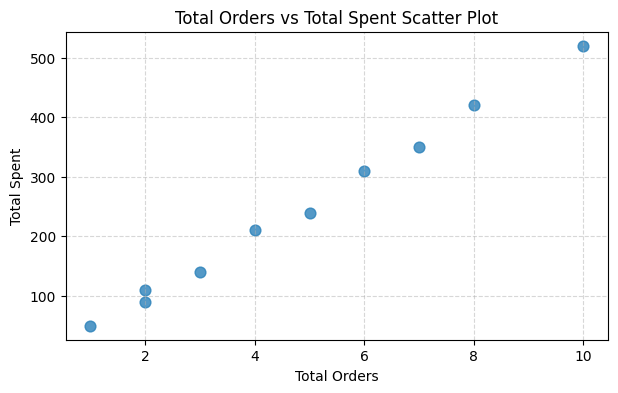
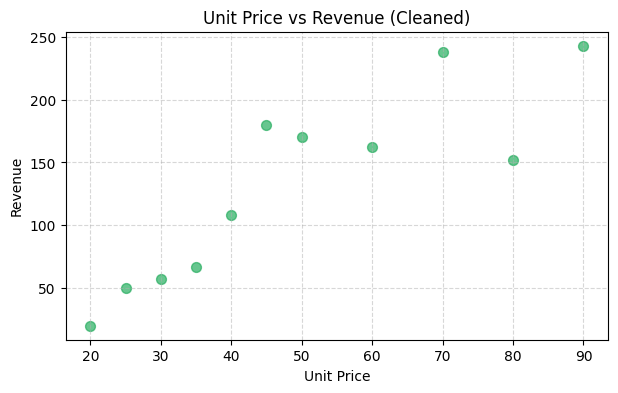
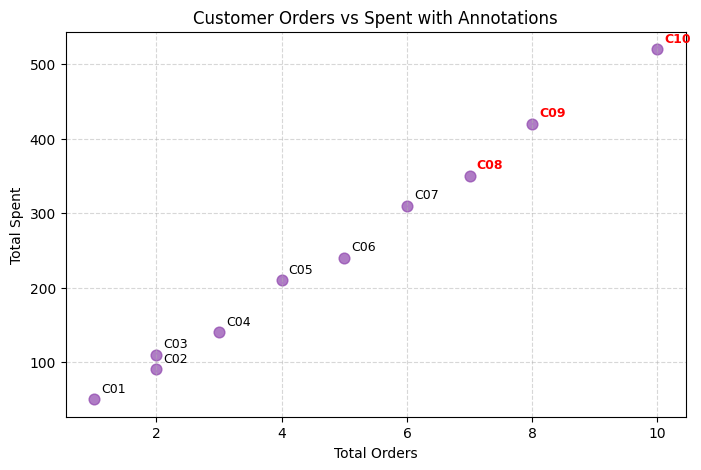
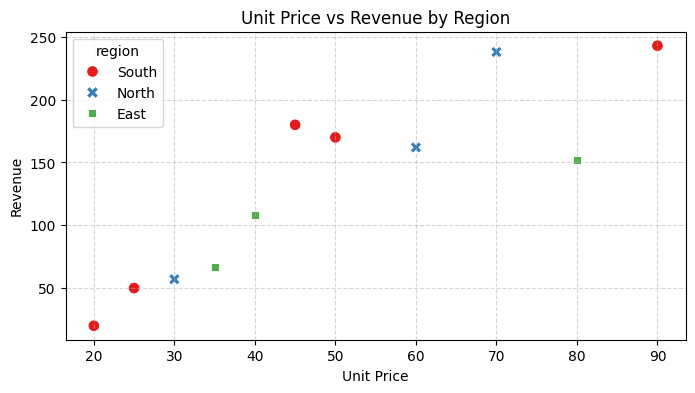
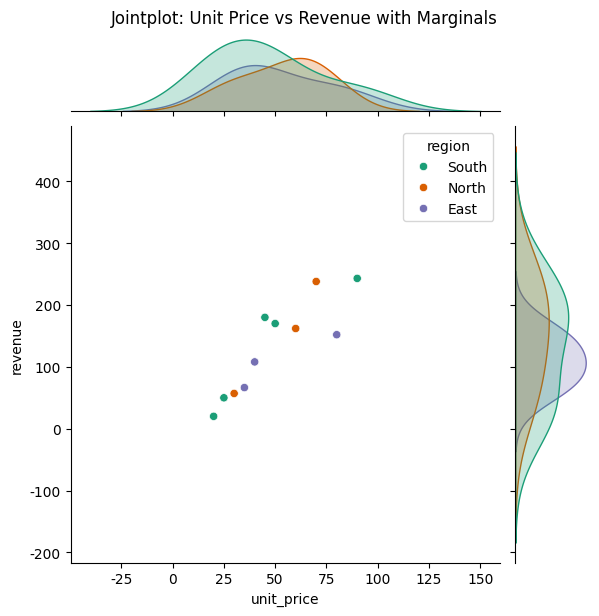
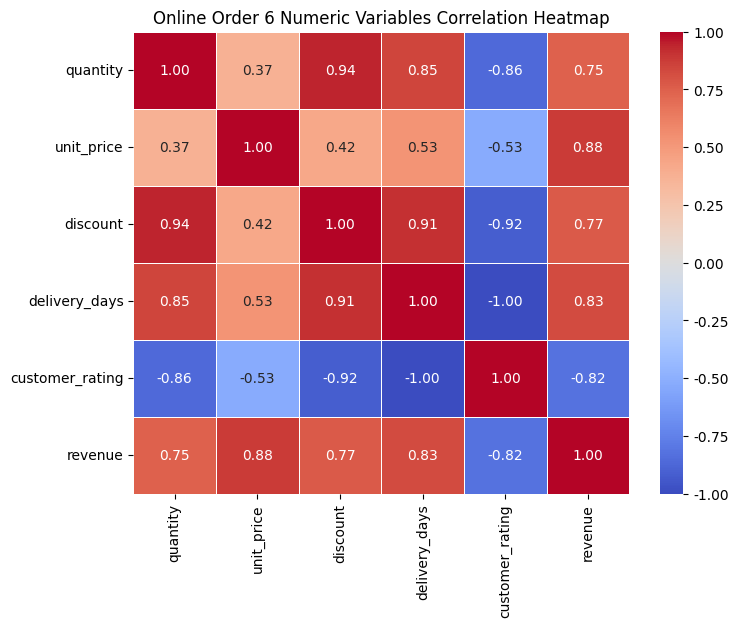
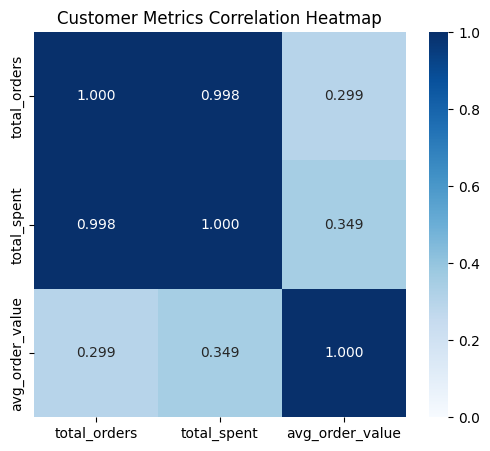
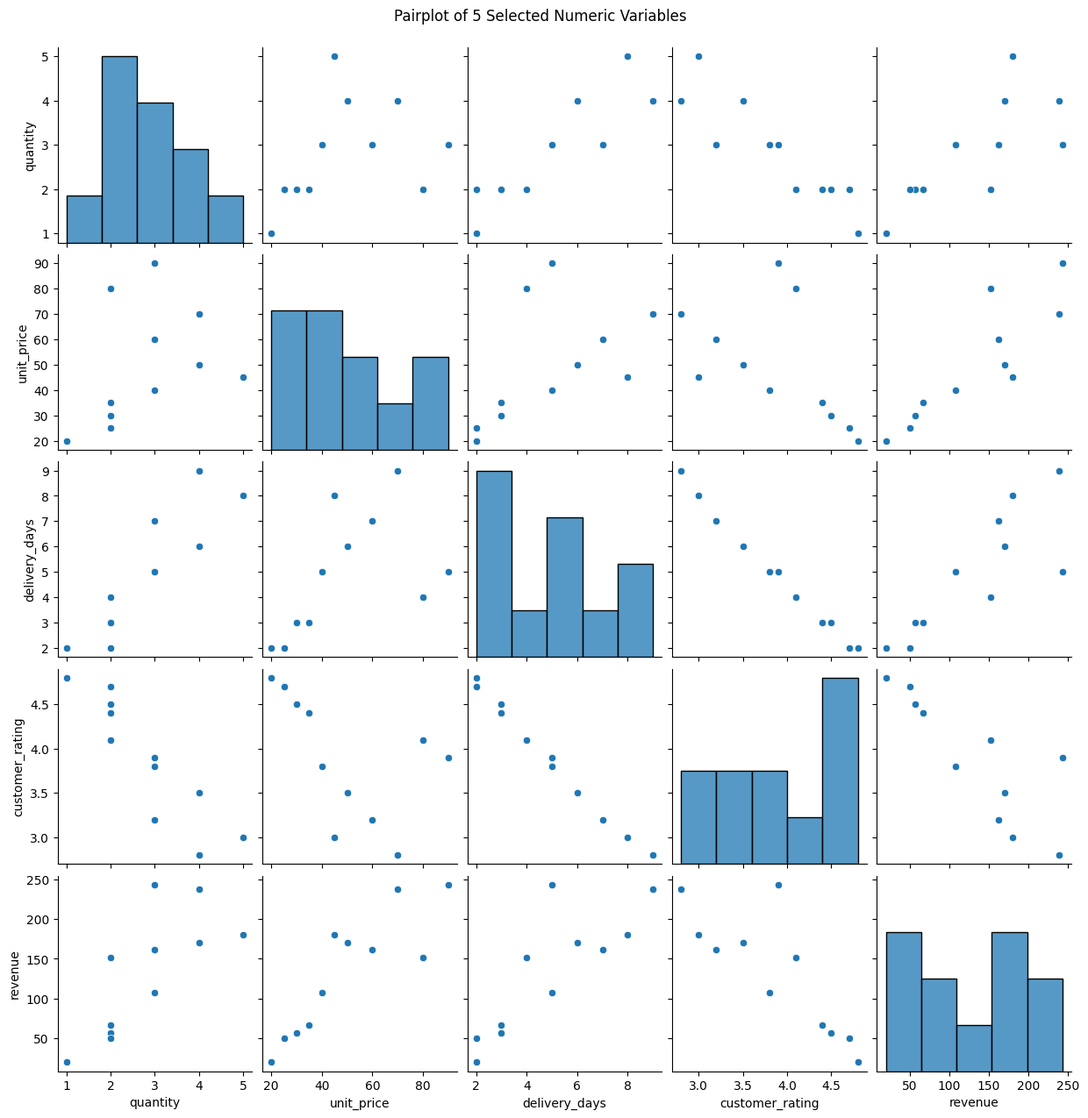

Generate these figures, in order, with matplotlib: (Note: this script raises an exception after producing the figures.)
import platform
import numpy as np
import pandas as pd
import matplotlib.pyplot as plt
import seaborn as sns

if platform.system() == 'Windows':
    plt.rcParams['font.family'] = 'Malgun Gothic'
elif platform.system() == 'Darwin':
    plt.rcParams['font.family'] = 'AppleGothic'
else:
    plt.rcParams['font.family'] = 'NanumGothic'
plt.rcParams['axes.unicode_minus'] = False

# 고객별 주문 요약 가상 데이터 (10명)
summary = pd.DataFrame({
    'customer_id': [f'C{i:02d}' for i in range(1, 11)],
    'total_orders': [1, 2, 2, 3, 4, 5, 6, 7, 8, 10],
    'total_spent': [50, 90, 110, 140, 210, 240, 310, 350, 420, 520],
    'avg_order_value': [50.0, 45.0, 55.0, 46.67, 52.5, 48.0, 51.67, 50.0, 52.5, 52.0],
    'tier': ['Bronze', 'Bronze', 'Bronze', 'Silver', 'Silver',
             'Silver', 'Gold', 'Gold', 'Gold', 'Gold']
})

# 온라인 주문 가상 데이터 (결측치 1건 포함, 12행)
online = pd.DataFrame({
    'order_id': range(101, 113),
    'region': ['South', 'North', 'South', 'East', 'North', 'South',
               'East', 'North', 'South', 'East', 'North', 'South'],
    'quantity': [1, 2, 2, 3, 1, 4, 2, 3, 5, 2, 4, 3],
    'unit_price': [20.0, 30.0, 25.0, 40.0, None, 50.0, 35.0, 60.0, 45.0, 80.0, 70.0, 90.0],
    'discount': [0.00, 0.05, 0.00, 0.10, 0.05, 0.15, 0.05, 0.10, 0.20, 0.05, 0.15, 0.10],
    'delivery_days': [2, 3, 2, 5, 4, 6, 3, 7, 8, 4, 9, 5],
    'customer_rating': [4.8, 4.5, 4.7, 3.8, 4.2, 3.5, 4.4, 3.2, 3.0, 4.1, 2.8, 3.9],
    'revenue': [20.0, 57.0, 50.0, 108.0, None, 170.0, 66.5, 162.0, 180.0, 152.0, 238.0, 243.0]
})

# 연도·월별 주가/매출 피벗 히트맵용 데이터
monthly_perf = pd.DataFrame({
    'year': [2024, 2024, 2024, 2024, 2025, 2025, 2025, 2025],
    'month': [1, 2, 3, 4, 1, 2, 3, 4],
    'close_avg': [110.0, 140.0, 135.0, 160.0, 210.0, 240.0, 255.0, 280.0]
})

# 문제 1 풀이
plt.figure(figsize=(7, 4))
plt.scatter(summary['total_orders'], summary['total_spent'], color='#2980b9', alpha=0.8, s=60)
plt.xlabel('Total Orders')
plt.ylabel('Total Spent')
plt.title('Total Orders vs Total Spent Scatter Plot')
plt.grid(True, linestyle='--', alpha=0.5)
plt.show()


# 문제 2 풀이
online_clean = online.dropna(subset=['unit_price', 'revenue']).copy()
print(f"제거 전: {len(online)}건, 제거 후: {len(online_clean)}건")

plt.figure(figsize=(7, 4))
plt.scatter(online_clean['unit_price'], online_clean['revenue'], color='#27ae60', alpha=0.7, s=50)
plt.xlabel('Unit Price')
plt.ylabel('Revenue')
plt.title('Unit Price vs Revenue (Cleaned)')
plt.grid(True, linestyle='--', alpha=0.5)
plt.show()


# 문제 3 풀이
plt.figure(figsize=(8, 5))
plt.scatter(summary['total_orders'], summary['total_spent'], color='#8e44ad', alpha=0.7, s=60)

# 주문 횟수 상위 3명(또는 전체 포인트)에 고객 ID 주석 추가
top3_orders = summary.nlargest(3, 'total_orders')
for idx, row in summary.iterrows():
    plt.annotate(
        row['customer_id'],
        (row['total_orders'], row['total_spent']),
        textcoords="offset points",
        xytext=(5, 5),
        fontsize=9,
        fontweight='bold' if row['customer_id'] in top3_orders['customer_id'].values else 'normal',
        color='red' if row['customer_id'] in top3_orders['customer_id'].values else 'black'
    )

plt.xlabel('Total Orders')
plt.ylabel('Total Spent')
plt.title('Customer Orders vs Spent with Annotations')
plt.grid(True, linestyle='--', alpha=0.5)
plt.show()


# 문제 4 풀이
r = summary['total_orders'].corr(summary['total_spent'])
print(f"주문 횟수와 총 구매금액의 피어슨 상관계수(r): {r:.4f}")


# 문제 5 풀이
r_qty = online_clean['quantity'].corr(online_clean['revenue'])
r_price = online_clean['unit_price'].corr(online_clean['revenue'])

print(f"수량(quantity)과 매출의 상관계수   : {r_qty:.4f}")
print(f"단가(unit_price)와 매출의 상관계수 : {r_price:.4f}")


# 문제 6 풀이
plt.figure(figsize=(8, 4))
sns.scatterplot(
    data=online_clean,
    x='unit_price',
    y='revenue',
    hue='region',
    style='region',
    s=70,
    palette='Set1'
)
plt.title('Unit Price vs Revenue by Region')
plt.xlabel('Unit Price')
plt.ylabel('Revenue')
plt.grid(True, linestyle='--', alpha=0.5)
plt.show()


# 문제 7 풀이
g = sns.jointplot(
    data=online_clean,
    x='unit_price',
    y='revenue',
    hue='region',
    palette='Dark2',
    height=6
)
g.fig.suptitle('Jointplot: Unit Price vs Revenue with Marginals', y=1.02)
plt.show()


# 문제 8 풀이
num_cols = ['quantity', 'unit_price', 'discount', 'delivery_days', 'customer_rating', 'revenue']
corr_matrix = online[num_cols].corr()

plt.figure(figsize=(8, 6))
sns.heatmap(
    corr_matrix,
    annot=True,
    fmt='.2f',
    cmap='coolwarm',
    vmin=-1,
    vmax=1,
    center=0,
    linewidths=0.5
)
plt.title('Online Order 6 Numeric Variables Correlation Heatmap')
plt.show()

print(corr_matrix.round(2))


# 문제 9 풀이
cust_corr = summary[['total_orders', 'total_spent', 'avg_order_value']].corr()

plt.figure(figsize=(6, 5))
sns.heatmap(cust_corr, annot=True, fmt='.3f', cmap='Blues', vmin=0, vmax=1)
plt.title('Customer Metrics Correlation Heatmap')
plt.show()


# 문제 10 풀이
pair_cols = ['quantity', 'unit_price', 'delivery_days', 'customer_rating', 'revenue']
g = sns.pairplot(online_clean[pair_cols], diag_kind='hist')
g.fig.suptitle('Pairplot of 5 Selected Numeric Variables', y=1.02)
plt.show()


# 문제 11 풀이
perf_pivot = monthly_perf.pivot_table(
    index='year',
    columns='month',
    values='close_avg',
    aggfunc='mean'
)
print('=== 연도·월별 평균 피벗 테이블 ===')
display(perf_pivot)

plt.figure(figsize=(7, 3.5))
sns.heatmap(perf_pivot, annot=True, fmt='.1f', cmap='YlOrRd', linewidths=0.5)
plt.title('Monthly Performance Pivot Heatmap (Year vs Month)')
plt.xlabel('Month')
plt.ylabel('Year')
plt.show()


# 문제 12 풀이
r_price_rev = online_clean['unit_price'].corr(online_clean['revenue'])
r_deliv_rev = online_clean['delivery_days'].corr(online_clean['revenue'])
r_deliv_qty = online_clean['delivery_days'].corr(online_clean['quantity'])
r_deliv_price = online_clean['delivery_days'].corr(online_clean['unit_price'])

print(f"unit_price vs revenue 상관계수   : {r_price_rev:.4f}")
print(f"delivery_days vs revenue 상관계수: {r_deliv_rev:.4f}")
print(f"delivery_days vs quantity 상관계수: {r_deliv_qty:.4f}")
print(f"delivery_days vs unit_price 상관계수: {r_deliv_price:.4f}")

print("""
[상관관계와 인과관계 비판적 해석 보고서]

1. '상품 가격을 올리면 매출이 무조건 증가한다'고 주장할 수 없는 이유 (unit_price vs revenue, r ≈ 0.88):
   - 매출 산식(revenue = quantity * unit_price * (1 - discount))에는 구매 수량과 할인율이 함께 작용합니다.
   - 가격 인상 시 수요 탄력성에 의해 주문 수량(quantity)이 감소할 수 있으며, 원래 고가 상품군 수요가 높은 주문이 포함되어 높은 상관이 관측되었을 수 있습니다.

2. '배송을 늦게 할수록 매출이 오른다'고 주장할 수 없는 이유 (delivery_days vs revenue, r ≈ 0.83):
   - 배송 지연이 매출을 높이는 원인이 아니라, 주문 수량이 많거나(r ≈ 0.89) 단가가 높은(r ≈ 0.53) 대형·고가 주문일수록 출고·물류 준비에 시간이 더 걸리는 '교란 변수(주문 규모·상품 특성)'가 두 변수를 동시에 끌어올렸기 때문입니다.
   - 따라서 단순 상관을 인과로 오인해 의도적으로 배송을 늦추면 고객 평점 하락(r ≈ -1.00)과 이탈로 이어집니다.
""")
